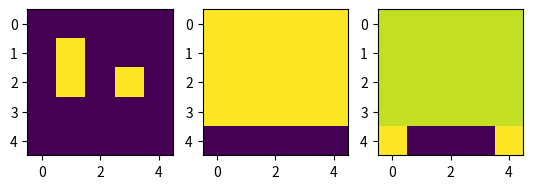
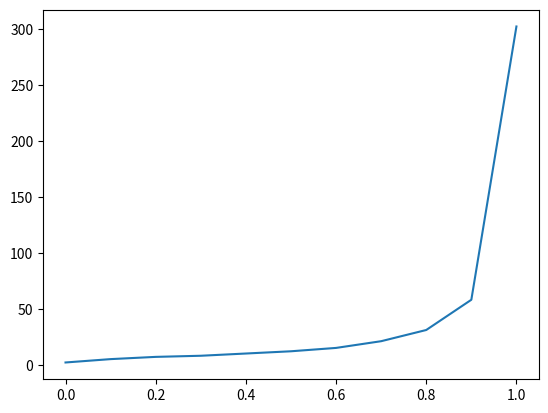
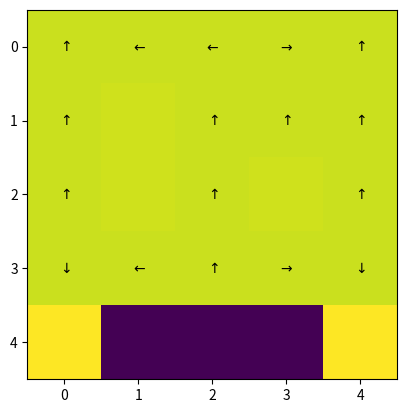

Recreate these plots in Python, in order.
# %%
import numpy as np
import matplotlib.pyplot as plt

# %%
class GridWorld(object):
    def __init__(self):
        
        ### Attributes defining the Gridworld #######
        # Shape of the gridworld
        self.shape = (5,5)
        
        # Locations of the obstacles
        self.obstacle_locs = [(1,1),(2,1),(2,3)]
        
        # Locations for the absorbing states
        self.absorbing_locs = [(4,0),(4,1),(4,2),(4,3),(4,4)]
        
        # Rewards for each of the absorbing states 
        self.special_rewards = [10, -100, -100, -100, 10] #corresponds to each of the absorbing_locs
        
        # Reward for all the other states
        self.default_reward = 0
        
        # Starting location
        self.starting_loc = (3,0)
        
        # Action names
        self.action_names = ['N','E','S','W']
        
        # Number of actions
        self.action_size = len(self.action_names)
        
        
        # Randomizing action results: [1 0 0 0] to no Noise in the action results.
        self.action_randomizing_array = [0.4, 0.2, 0.2 , 0.2]
        
        ############################################
    
    
    
        #### Internal State  ####
        
    
        # Get attributes defining the world
        state_size, T, R, absorbing, locs = self.build_grid_world()
        
        # Number of valid states in the gridworld (there are 22 of them)
        self.state_size = state_size
        
        # Transition operator (3D tensor)
        self.T = T
        
        # Reward function (3D tensor)
        self.R = R
        
        # Absorbing states
        self.absorbing = absorbing
        
        # The locations of the valid states
        self.locs = locs
        
        # Number of the starting state
        self.starting_state = self.loc_to_state(self.starting_loc, locs);
        
        # Locating the initial state
        self.initial = np.zeros((1,len(locs)));
        self.initial[0,self.starting_state] = 1
        
        
        # Placing the walls on a bitmap
        self.walls = np.zeros(self.shape);
        for ob in self.obstacle_locs:
            self.walls[ob]=1
            
        # Placing the absorbers on a grid for illustration
        self.absorbers = np.zeros(self.shape)
        for ab in self.absorbing_locs:
            self.absorbers[ab] = -1
        
        # Placing the rewarders on a grid for illustration
        self.rewarders = np.zeros(self.shape)
        for i, rew in enumerate(self.absorbing_locs):
            self.rewarders[rew] = self.special_rewards[i]
        
        #Illustrating the grid world
        self.paint_maps()
        ################################
    
    
    
    
    
    ####### Getters ###########
    
    def get_transition_matrix(self):
        return self.T
    
    def get_reward_matrix(self):
        return self.R
    
    
    ########################
    
    ####### Methods #########
    
    
    def value_iteration(self, discount = 0.9, threshold = 0.0001):
        V = np.zeros(self.state_size)
        
        T = self.get_transition_matrix()
        R = self.get_reward_matrix()
        
        epochs = 0
        while True:
            epochs+=1
            delta = 0

            for state_idx in range(self.state_size):
                if(self.absorbing[0,state_idx]):
                    continue 
                    
                v = V[state_idx]

                Q = np.zeros(4)
                for state_idx_prime in range(self.state_size):
                    Q += T[state_idx_prime,state_idx,:] * (R[state_idx_prime,state_idx, :] + discount * V[state_idx_prime])

                V[state_idx]= np.max(Q)
                delta = max(delta,np.abs(v - V[state_idx]))
            if(delta<threshold):
                optimal_policy = np.zeros((self.state_size, self.action_size))
                for state_idx in range(self.state_size):
                    Q = np.zeros(4)
                    for state_idx_prime in range(self.state_size):
                        Q += T[state_idx_prime,state_idx,:] * (R[state_idx_prime,state_idx, :] + discount * V[state_idx_prime])
                    
                    optimal_policy[state_idx, np.argmax(Q)]=1

                
                return optimal_policy,epochs


    
    def policy_iteration(self, discount=0.9, threshold = 0.0001):
        policy= np.zeros((self.state_size, self.action_size))
        policy[:,0] = 1
        
        T = self.get_transition_matrix()
        R = self.get_reward_matrix()
        
        epochs =0
        while True: 
            V, epochs_eval = self.policy_evaluation(policy, threshold, discount)
            
            epochs+=epochs_eval
            #Policy iteration
            policy_stable = True
            
            for state_idx in range(policy.shape[0]):
                if(self.absorbing[0,state_idx]):
                    continue 
                    
                old_action = np.argmax(policy[state_idx,:])
                
                Q = np.zeros(4)
                for state_idx_prime in range(policy.shape[0]):
                    Q += T[state_idx_prime,state_idx,:] * (R[state_idx_prime,state_idx, :] + discount * V[state_idx_prime])
                
                new_policy = np.zeros(4)
                new_policy[np.argmax(Q)]=1
                policy[state_idx] = new_policy
                
                if(old_action !=np.argmax(policy[state_idx])):
                    policy_stable = False
            
            if(policy_stable):
                return V, policy,epochs
                
                
                
        
    
    def policy_evaluation(self, policy, threshold, discount):
        
        # Make sure delta is bigger than the threshold to start with
        delta= 2*threshold
        
        #Get the reward and transition matrices
        R = self.get_reward_matrix()
        T = self.get_transition_matrix()
        
        # The value is initialised at 0
        V = np.zeros(policy.shape[0])
        # Make a deep copy of the value array to hold the update during the evaluation
        Vnew = np.copy(V)
        
        epoch = 0
        # While the Value has not yet converged do:
        while delta>threshold:
            epoch += 1
            for state_idx in range(policy.shape[0]):
                # If it is one of the absorbing states, ignore
                if(self.absorbing[0,state_idx]):
                    continue   
                
                # Accumulator variable for the Value of a state
                tmpV = 0
                for action_idx in range(policy.shape[1]):
                    # Accumulator variable for the State-Action Value
                    tmpQ = 0
                    for state_idx_prime in range(policy.shape[0]):
                        tmpQ = tmpQ + T[state_idx_prime,state_idx,action_idx] * (R[state_idx_prime,state_idx, action_idx] + discount * V[state_idx_prime])
                    
                    tmpV += policy[state_idx,action_idx] * tmpQ
                    
                # Update the value of the state
                Vnew[state_idx] = tmpV
            
            # After updating the values of all states, update the delta
            delta =  max(abs(Vnew-V))
            # and save the new value into the old
            V=np.copy(Vnew)
            
        return V, epoch
    
    def draw_deterministic_policy(self, Policy):
        # Draw a deterministic policy
        # The policy needs to be a np array of 22 values between 0 and 3 with
        # 0 -> N, 1->E, 2->S, 3->W
        plt.figure()
        
        plt.imshow(self.walls+self.rewarders +self.absorbers)
        #plt.hold('on')
        for state, action in enumerate(Policy):
            if(self.absorbing[0,state]):
                continue
            arrows = [r"$\uparrow$",r"$\rightarrow$", r"$\downarrow$", r"$\leftarrow$"]
            action_arrow = arrows[action]
            location = self.locs[state]
            plt.text(location[1], location[0], action_arrow, ha='center', va='center')
    
        plt.show()
    ##########################
    
    
    ########### Internal Helper Functions #####################
    def paint_maps(self):
        plt.figure()
        plt.subplot(1,3,1)
        plt.imshow(self.walls)
        plt.subplot(1,3,2)
        plt.imshow(self.absorbers)
        plt.subplot(1,3,3)
        plt.imshow(self.rewarders)
        plt.show()
        
    def build_grid_world(self):
        # Get the locations of all the valid states, the neighbours of each state (by state number),
        # and the absorbing states (array of 0's with ones in the absorbing states)
        locations, neighbours, absorbing = self.get_topology()
        
        # Get the number of states
        S = len(locations)
        
        # Initialise the transition matrix
        T = np.zeros((S,S,4))
        
        for action in range(4):
            for effect in range(4):
                
                # Randomize the outcome of taking an action
                outcome = (action+effect+1) % 4
                if outcome == 0:
                    outcome = 3
                else:
                    outcome -= 1
    
                # Fill the transition matrix
                prob = self.action_randomizing_array[effect]
                for prior_state in range(S):
                    post_state = neighbours[prior_state, outcome]
                    post_state = int(post_state)
                    T[post_state,prior_state,action] = T[post_state,prior_state,action]+prob
                    
    
        # Build the reward matrix
        R = self.default_reward*np.ones((S,S,4))
        for i, sr in enumerate(self.special_rewards):
            post_state = self.loc_to_state(self.absorbing_locs[i],locations)
            R[post_state,:,:]= sr
        
        return S, T,R,absorbing,locations
    
    def get_topology(self):
        height = self.shape[0]
        width = self.shape[1]
        
        index = 1 
        locs = []
        neighbour_locs = []
        
        for i in range(height):
            for j in range(width):
                # Get the locaiton of each state
                loc = (i,j)
                
                #And append it to the valid state locations if it is a valid state (ie not absorbing)
                if(self.is_location(loc)):
                    locs.append(loc)
                    
                    # Get an array with the neighbours of each state, in terms of locations
                    local_neighbours = [self.get_neighbour(loc,direction) for direction in ['nr','ea','so', 'we']]
                    neighbour_locs.append(local_neighbours)
                
        # translate neighbour lists from locations to states
        num_states = len(locs)
        state_neighbours = np.zeros((num_states,4))
        
        for state in range(num_states):
            for direction in range(4):
                # Find neighbour location
                nloc = neighbour_locs[state][direction]
                
                # Turn location into a state number
                nstate = self.loc_to_state(nloc,locs)
      
                # Insert into neighbour matrix
                state_neighbours[state,direction] = nstate;
                
    
        # Translate absorbing locations into absorbing state indices
        absorbing = np.zeros((1,num_states))
        for a in self.absorbing_locs:
            absorbing_state = self.loc_to_state(a,locs)
            absorbing[0,absorbing_state] =1
        
        return locs, state_neighbours, absorbing 

    def loc_to_state(self,loc,locs):
        #takes list of locations and gives index corresponding to input loc
        return locs.index(tuple(loc))


    def is_location(self, loc):
        # It is a valid location if it is in grid and not obstacle
        if(loc[0]<0 or loc[1]<0 or loc[0]>self.shape[0]-1 or loc[1]>self.shape[1]-1):
            return False
        elif(loc in self.obstacle_locs):
            return False
        else:
             return True
            
    def get_neighbour(self,loc,direction):
        #Find the valid neighbours (ie that are in the grif and not obstacle)
        i = loc[0]
        j = loc[1]
        
        nr = (i-1,j)
        ea = (i,j+1)
        so = (i+1,j)
        we = (i,j-1)
        
        # If the neighbour is a valid location, accept it, otherwise, stay put
        if(direction == 'nr' and self.is_location(nr)):
            return nr
        elif(direction == 'ea' and self.is_location(ea)):
            return ea
        elif(direction == 'so' and self.is_location(so)):
            return so
        elif(direction == 'we' and self.is_location(we)):
            return we
        else:
            #default is to return to the same location
            return loc
        
###########################################         
    
                
                        
                
        
        
        
        
        

# %%
grid = GridWorld()

### Question 1 : Change the policy here:
Policy= np.zeros((grid.state_size, grid.action_size))
Policy = Policy + 0.25
print("The Policy is : {}".format(Policy))

val, epochs = grid.policy_evaluation(Policy,0.001,0.9)
print("The value of that policy is :{}".format(val))
print("It took {} epochs".format(epochs))


gamma_range = [0,0.1,0.2,0.3,0.4,0.5,0.6,0.7,0.8,0.9,1.0]
epochs_needed = []
for gamma in gamma_range:
    val, epochs = grid.policy_evaluation(Policy,0.001,gamma)
    epochs_needed.append(epochs)
    
plt.figure()
plt.plot(gamma_range,epochs_needed)
plt.show()


V_opt, pol_opt, epochs = grid.policy_iteration()
print("The value of the optimal policy using policy iteration is {}:".format(V_opt))
print("The optimal policy using policy iteration is {}".format(pol_opt))
print("The number of epochs for convergence are {}".format(epochs))


pol_opt2, epochs = grid.value_iteration()
print("The optimal policy using value iteration is {}".format(pol_opt2))
print("The number of epocs for convergence is {}".format(epochs))



# %%
# Using draw_deterministic_policy to illustrate some arbitracy policy.
Policy2 = np.array([np.argmax(pol_opt[row,:]) for row in range(grid.state_size)])


grid.draw_deterministic_policy(Policy2)


# %%


# %%


# %%
